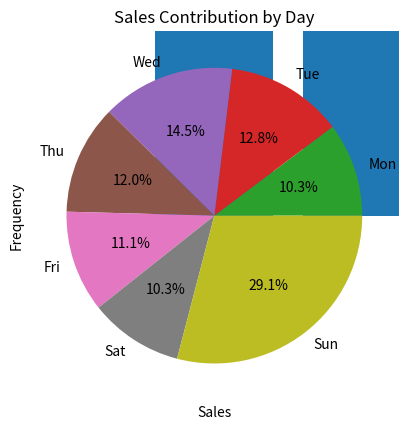

Write the Python code that produced this figure.
import matplotlib.pyplot as plt

# Dataset
days = ["Mon", "Tue", "Wed", "Thu", "Fri", "Sat", "Sun"]
sales = [12, 15, 17, 14, 13, 12, 34]
customers = [50,15,22,1,2,3,4]
plt.plot(days, sales)
plt.title("Sales Over a Week")
plt.xlabel("Days")
plt.ylabel("Sales")
plt.show()
plt.bar(days, customers)
plt.title("Number of Customers Per Day")
plt.xlabel("Days")
plt.ylabel("Customers")
plt.show()
plt.scatter(customers, sales)
plt.title("Customers vs Sales")
plt.xlabel("Customers")
plt.ylabel("Sales")
plt.show()
plt.hist(sales)
plt.title("Sales Distribution")
plt.xlabel("Sales")
plt.ylabel("Frequency")
plt.show()
plt.pie(sales, labels=days, autopct="%1.1f%%")
plt.title("Sales Contribution by Day")
plt.show()